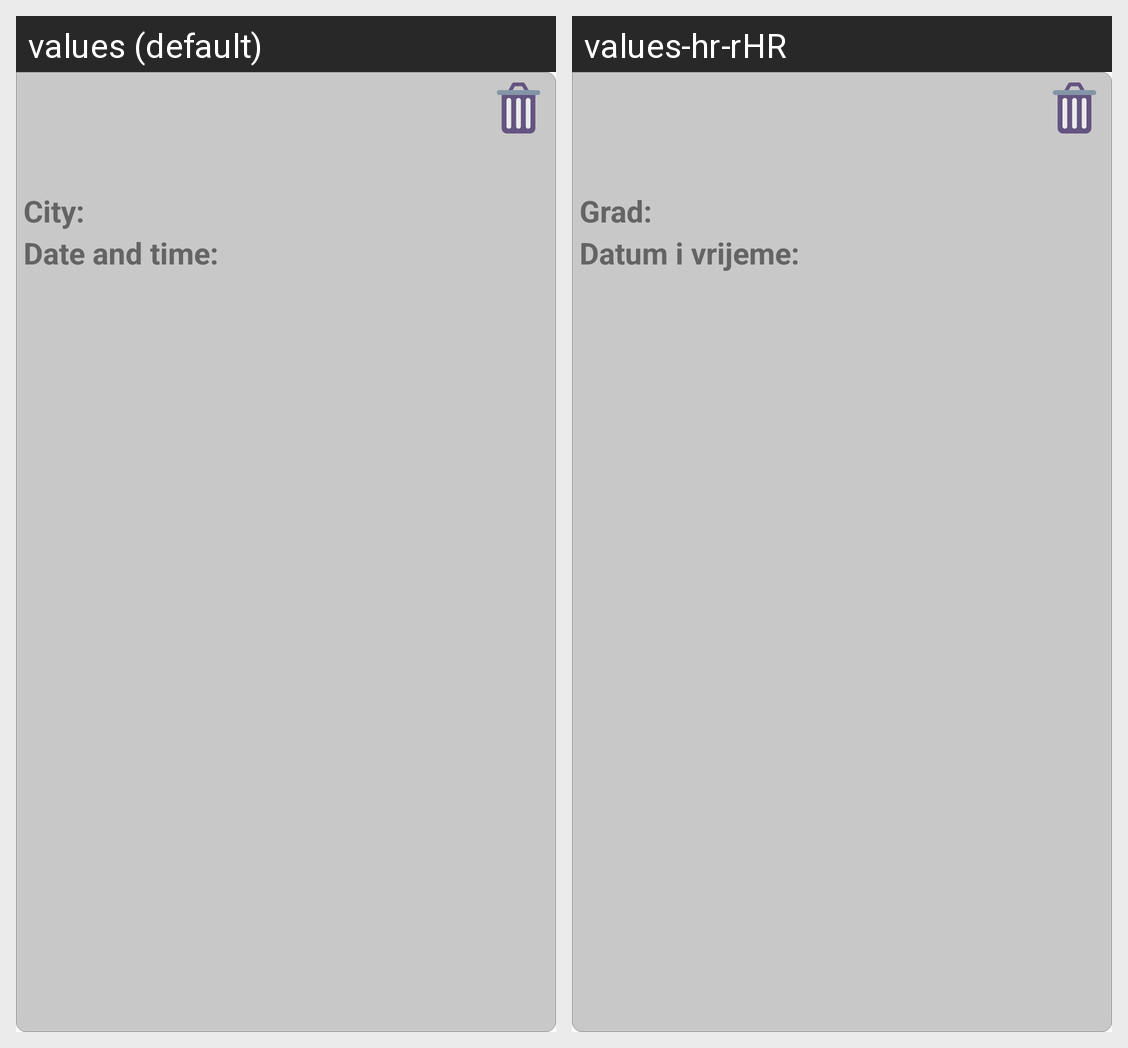

The same Android screen rendered under two of its app's locales, left to right. List the strings drawn on it with the default value and each locale's translation.
Android screen res/layout/homescreen_item.xml rendered under 2 locales, left to right: values (default), values-hr-rHR. Device: Nexus 5 (rendered at 1080×1920; each locale shown at half size, 540×960, under a caption strip naming it); theme Theme.MyTransferApp.
Strings drawn on this screen, with the default value and each locale's value (text and hints the layout hard-codes, and strings that could not be matched under every locale, appear in the picture but are not listed):

homescreenItem_city_hint
  values: City:
  values-hr-rHR: Grad:

homescreenItem_date_and_time_hint
  values: Date and time:
  values-hr-rHR: Datum i vrijeme:
